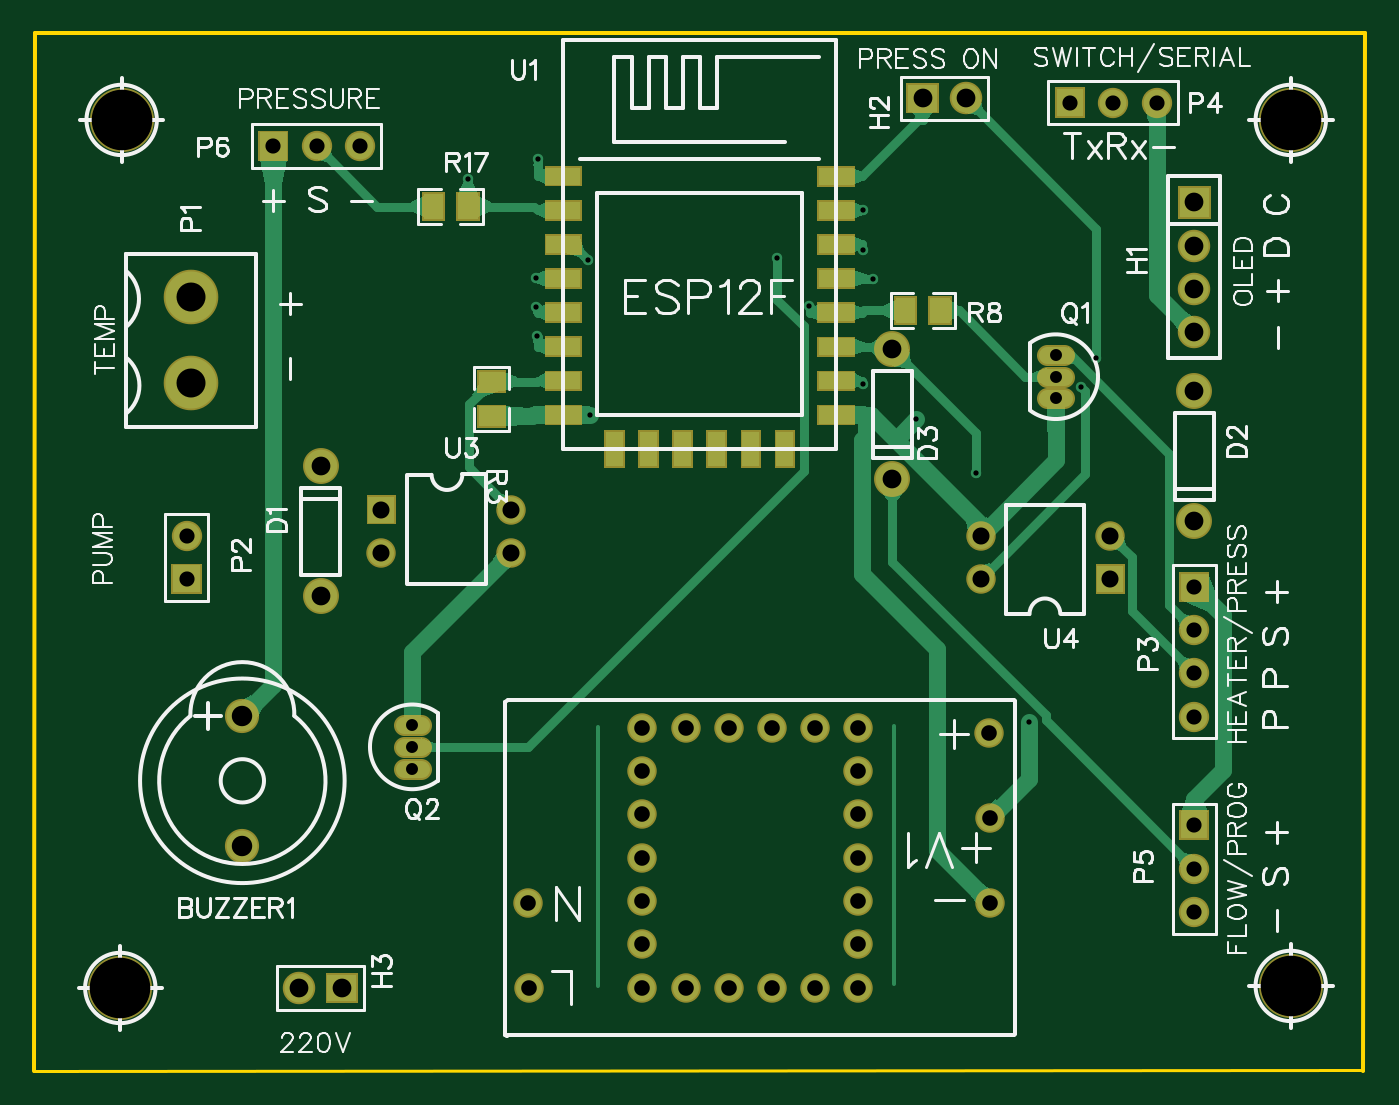
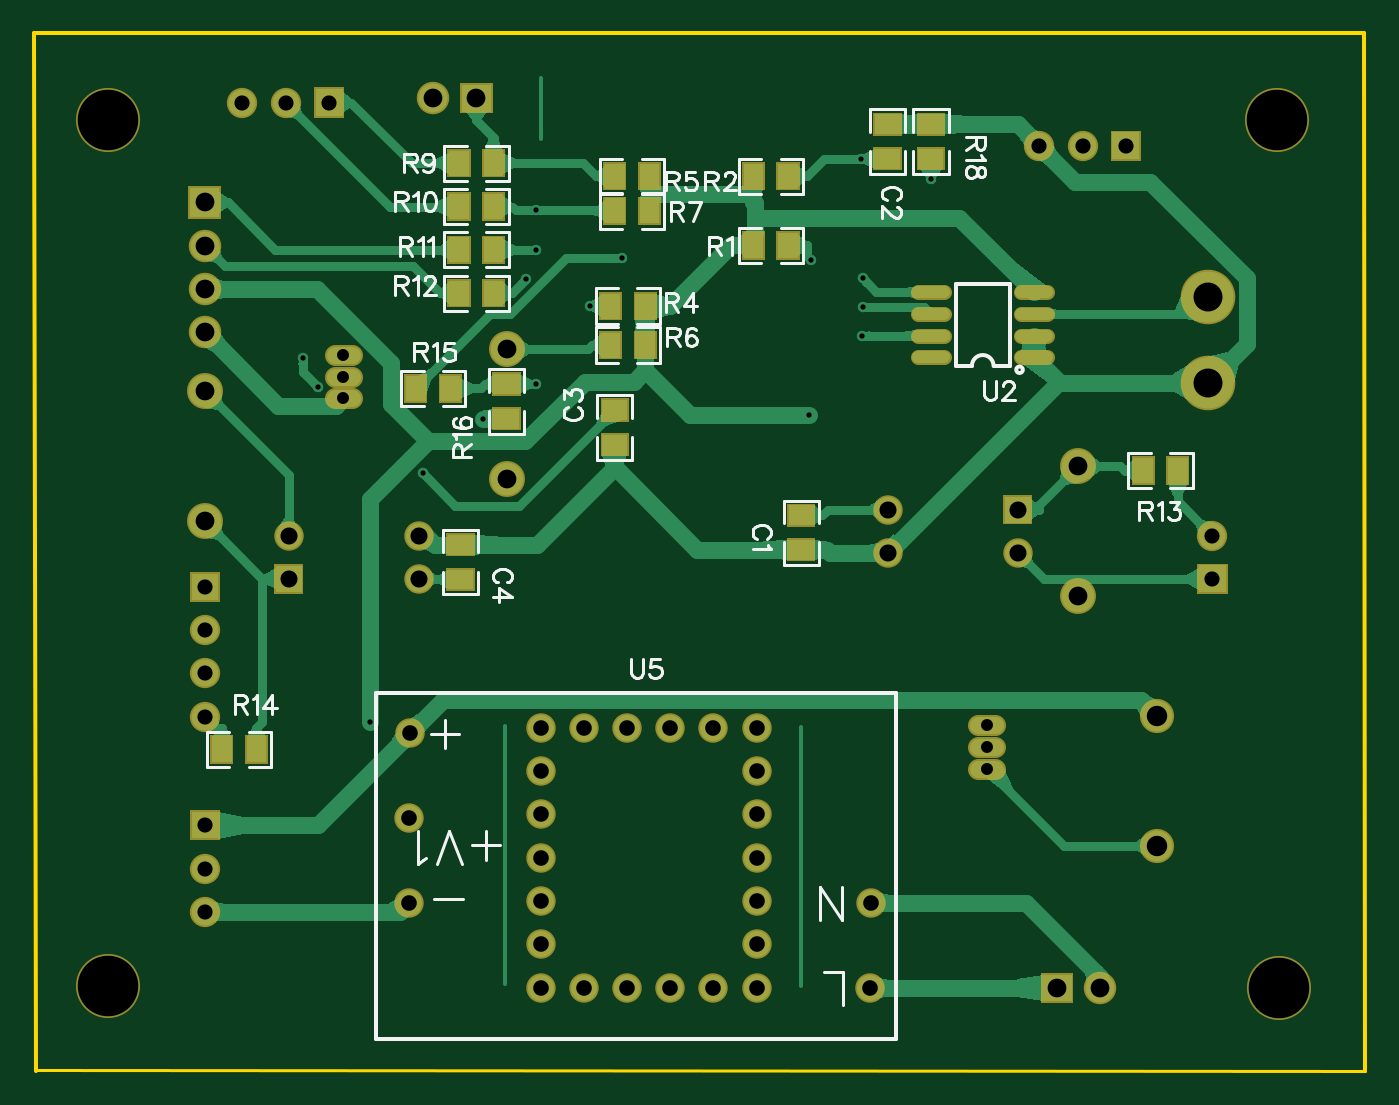
Circuit board: 10 layer files. Board 78.1 x 60.9 mm.
- outline: Gerber_BoardOutline.GKO (559 bytes)
- bottom_copper: Gerber_BottomLayer.GBL (26025 bytes)
- paste: Gerber_BottomPasteMaskLayer.GBP (4666 bytes)
- bottom_silk: Gerber_BottomSilkLayer.GBO (19125 bytes)
- bottom_mask: Gerber_BottomSolderMaskLayer.GBS (7831 bytes)
- drill: Gerber_Drill_PTH.DRL (2099 bytes)
- top_copper: Gerber_TopLayer.GTL (17681 bytes)
- paste: Gerber_TopPasteMaskLayer.GTP (3268 bytes)
- top_silk: Gerber_TopSilkLayer.GTO (40860 bytes)
- top_mask: Gerber_TopSolderMaskLayer.GTS (6416 bytes)

=== outline: Gerber_BoardOutline.GKO ===
G04 Layer: BoardOutline*
G04 EasyEDA v6.4.19.4, 2021-06-14T19:23:21+03:00*
G04 c287602e535a46618d334795f056a235,b3268d441ec746f5bebdd9f8aa6dfed9,10*
G04 Gerber Generator version 0.2*
G04 Scale: 100 percent, Rotated: No, Reflected: No *
G04 Dimensions in millimeters *
G04 leading zeros omitted , absolute positions ,4 integer and 5 decimal *
%FSLAX45Y45*%
%MOMM*%

%ADD10C,0.2540*%
%ADD11C,0.2000*%
D10*
X0Y0D02*
G01*
X7800080Y0D01*
X7790179Y-6085786D01*
D11*
X-6299Y-6085786D02*
G01*
X7786784Y-6079487D01*
D10*
X-6299Y-6085786D02*
G01*
X0Y0D01*

%LPD*%
M02*

=== bottom_copper: Gerber_BottomLayer.GBL (26025 bytes, source omitted) ===
=== paste: Gerber_BottomPasteMaskLayer.GBP ===
G04 Layer: BottomPasteMaskLayer*
G04 EasyEDA v6.4.19.4, 2021-06-14T19:23:21+03:00*
G04 c287602e535a46618d334795f056a235,b3268d441ec746f5bebdd9f8aa6dfed9,10*
G04 Gerber Generator version 0.2*
G04 Scale: 100 percent, Rotated: No, Reflected: No *
G04 Dimensions in millimeters *
G04 leading zeros omitted , absolute positions ,4 integer and 5 decimal *
%FSLAX45Y45*%
%MOMM*%

%ADD30C,0.7000*%

%LPD*%
D30*
X2011497Y-1899920D02*
G01*
X1861497Y-1899920D01*
X2011497Y-1772920D02*
G01*
X1861497Y-1772920D01*
X2011497Y-1645920D02*
G01*
X1861497Y-1645920D01*
X2011497Y-1518920D02*
G01*
X1861497Y-1518920D01*
X2616014Y-1899920D02*
G01*
X2466017Y-1899920D01*
X2616014Y-1772920D02*
G01*
X2466017Y-1772920D01*
X2616014Y-1645920D02*
G01*
X2466017Y-1645920D01*
X2616014Y-1518920D02*
G01*
X2466017Y-1518920D01*
G36*
X3320288Y-911605D02*
G01*
X3436111Y-911605D01*
X3436111Y-764794D01*
X3320288Y-764794D01*
G37*
G36*
X3523488Y-911605D02*
G01*
X3639311Y-911605D01*
X3639311Y-764794D01*
X3523488Y-764794D01*
G37*
G36*
X3320288Y-1318005D02*
G01*
X3436111Y-1318005D01*
X3436111Y-1171194D01*
X3320288Y-1171194D01*
G37*
G36*
X3523488Y-1318005D02*
G01*
X3639311Y-1318005D01*
X3639311Y-1171194D01*
X3523488Y-1171194D01*
G37*
G36*
X4477511Y-1526794D02*
G01*
X4361688Y-1526794D01*
X4361688Y-1673605D01*
X4477511Y-1673605D01*
G37*
G36*
X4274311Y-1526794D02*
G01*
X4158488Y-1526794D01*
X4158488Y-1673605D01*
X4274311Y-1673605D01*
G37*
G36*
X4452111Y-764794D02*
G01*
X4336288Y-764794D01*
X4336288Y-911605D01*
X4452111Y-911605D01*
G37*
G36*
X4248911Y-764794D02*
G01*
X4133088Y-764794D01*
X4133088Y-911605D01*
X4248911Y-911605D01*
G37*
G36*
X4477511Y-1755394D02*
G01*
X4361688Y-1755394D01*
X4361688Y-1902205D01*
X4477511Y-1902205D01*
G37*
G36*
X4274311Y-1755394D02*
G01*
X4158488Y-1755394D01*
X4158488Y-1902205D01*
X4274311Y-1902205D01*
G37*
G36*
X4452111Y-967994D02*
G01*
X4336288Y-967994D01*
X4336288Y-1114805D01*
X4452111Y-1114805D01*
G37*
G36*
X4248911Y-967994D02*
G01*
X4133088Y-967994D01*
X4133088Y-1114805D01*
X4248911Y-1114805D01*
G37*
G36*
X2720593Y-475487D02*
G01*
X2720593Y-591312D01*
X2867406Y-591312D01*
X2867406Y-475487D01*
G37*
G36*
X2720593Y-678687D02*
G01*
X2720593Y-794512D01*
X2867406Y-794512D01*
X2867406Y-678687D01*
G37*
G36*
X3374643Y-3088131D02*
G01*
X3374643Y-2972307D01*
X3227831Y-2972307D01*
X3227831Y-3088131D01*
G37*
G36*
X3374643Y-2884931D02*
G01*
X3374643Y-2769107D01*
X3227831Y-2769107D01*
X3227831Y-2884931D01*
G37*
G36*
X4467606Y-2470912D02*
G01*
X4467606Y-2355087D01*
X4320793Y-2355087D01*
X4320793Y-2470912D01*
G37*
G36*
X4467606Y-2267712D02*
G01*
X4467606Y-2151887D01*
X4320793Y-2151887D01*
X4320793Y-2267712D01*
G37*
G36*
X5047488Y-835405D02*
G01*
X5163311Y-835405D01*
X5163311Y-688594D01*
X5047488Y-688594D01*
G37*
G36*
X5250688Y-835405D02*
G01*
X5366511Y-835405D01*
X5366511Y-688594D01*
X5250688Y-688594D01*
G37*
G36*
X5047488Y-1089405D02*
G01*
X5163311Y-1089405D01*
X5163311Y-942594D01*
X5047488Y-942594D01*
G37*
G36*
X5250688Y-1089405D02*
G01*
X5366511Y-1089405D01*
X5366511Y-942594D01*
X5250688Y-942594D01*
G37*
G36*
X5047488Y-1343405D02*
G01*
X5163311Y-1343405D01*
X5163311Y-1196594D01*
X5047488Y-1196594D01*
G37*
G36*
X5250688Y-1343405D02*
G01*
X5366511Y-1343405D01*
X5366511Y-1196594D01*
X5250688Y-1196594D01*
G37*
G36*
X5047488Y-1597405D02*
G01*
X5163311Y-1597405D01*
X5163311Y-1450594D01*
X5047488Y-1450594D01*
G37*
G36*
X5250688Y-1597405D02*
G01*
X5366511Y-1597405D01*
X5366511Y-1450594D01*
X5250688Y-1450594D01*
G37*
G36*
X6757924Y-4126484D02*
G01*
X6642100Y-4126484D01*
X6642100Y-4273295D01*
X6757924Y-4273295D01*
G37*
G36*
X6554724Y-4126484D02*
G01*
X6438900Y-4126484D01*
X6438900Y-4273295D01*
X6554724Y-4273295D01*
G37*
G36*
X1034287Y-2638805D02*
G01*
X1150112Y-2638805D01*
X1150112Y-2491994D01*
X1034287Y-2491994D01*
G37*
G36*
X1237487Y-2638805D02*
G01*
X1353312Y-2638805D01*
X1353312Y-2491994D01*
X1237487Y-2491994D01*
G37*
G36*
X5226811Y-2942336D02*
G01*
X5226811Y-3058160D01*
X5373624Y-3058160D01*
X5373624Y-2942336D01*
G37*
G36*
X5226811Y-3145536D02*
G01*
X5226811Y-3261360D01*
X5373624Y-3261360D01*
X5373624Y-3145536D01*
G37*
G36*
X5102606Y-2318512D02*
G01*
X5102606Y-2202687D01*
X4955793Y-2202687D01*
X4955793Y-2318512D01*
G37*
G36*
X5102606Y-2115312D02*
G01*
X5102606Y-1999487D01*
X4955793Y-1999487D01*
X4955793Y-2115312D01*
G37*
G36*
X5301488Y-2156205D02*
G01*
X5417311Y-2156205D01*
X5417311Y-2009394D01*
X5301488Y-2009394D01*
G37*
G36*
X5504688Y-2156205D02*
G01*
X5620511Y-2156205D01*
X5620511Y-2009394D01*
X5504688Y-2009394D01*
G37*
G36*
X2466593Y-475487D02*
G01*
X2466593Y-591312D01*
X2613406Y-591312D01*
X2613406Y-475487D01*
G37*
G36*
X2466593Y-678687D02*
G01*
X2466593Y-794512D01*
X2613406Y-794512D01*
X2613406Y-678687D01*
G37*
M02*

=== bottom_silk: Gerber_BottomSilkLayer.GBO (19125 bytes, source omitted) ===
=== bottom_mask: Gerber_BottomSolderMaskLayer.GBS (7831 bytes, source omitted) ===
=== drill: Gerber_Drill_PTH.DRL ===
M48
METRIC,LZ,000.000
;FILE_FORMAT=3:3
;TYPE=PLATED
;Layer: Drill PTH
;EasyEDA v6.4.19.4, 2021-06-14T19:23:21+03:00
;c287602e535a46618d334795f056a235,b3268d441ec746f5bebdd9f8aa6dfed9,10
;Gerber Generator version 0.2
;Holesize 1 = 0.310 mm
T01C0.310
;Holesize 2 = 0.701 mm
T02C0.701
;Holesize 3 = 0.889 mm
T03C0.889
;Holesize 4 = 0.915 mm
T04C0.915
;Holesize 5 = 1.000 mm
T05C1.000
;Holesize 6 = 1.101 mm
T06C1.101
;Holesize 7 = 1.200 mm
T07C1.200
;Holesize 8 = 1.701 mm
T08C1.701
;Holesize 9 = 3.556 mm
T09C3.556
%
G05
G90
T01
X029482Y-007366
X058278Y-040404
X032570Y-022382
X032413Y-013317
X045428Y-016002
X055215Y-025794
X048555Y-010386
X051704Y-022606
X048560Y-012700
X049144Y-014384
X061369Y-020775
X062255Y-019017
X048570Y-020574
X043533Y-013175
X025400Y-008539
X029418Y-017729
X029403Y-016045
X029413Y-014381
T02
X059873Y-018873
X059873Y-020143
X059873Y-021413
X022127Y-043127
X022127Y-041857
X022127Y-040587
T03
X008890Y-032004
X008890Y-029464
X068001Y-032461
X068001Y-035001
X068001Y-037541
X068001Y-040081
X065786Y-004064
X063246Y-004064
X060706Y-004064
X068001Y-051539
X068001Y-048999
X068001Y-046459
X019050Y-006604
X016510Y-006604
X013970Y-006604
T04
X035630Y-040742
X038184Y-040742
X040702Y-040742
X043221Y-040742
X045740Y-040742
X048271Y-040742
X035630Y-055985
X038184Y-055985
X040702Y-055985
X043221Y-055985
X045740Y-055985
X048271Y-055985
X035630Y-053445
X035630Y-050904
X035630Y-048364
X035630Y-045823
X035630Y-043283
X048271Y-053445
X048271Y-050904
X048271Y-048364
X048271Y-045823
X048271Y-043283
X029001Y-056001
X028939Y-050992
X056009Y-051009
X056009Y-046017
X055945Y-041025
T05
X020320Y-027940
X020320Y-030480
X027940Y-030480
X027940Y-027940
X063081Y-031999
X063080Y-029460
X055460Y-029460
X055460Y-032000
T06
X016764Y-033020
X016764Y-025400
X068000Y-021000
X068000Y-028620
X050292Y-018542
X050292Y-026162
X068001Y-009921
X068000Y-012460
X068000Y-015000
X068000Y-017540
X018002Y-056002
X015462Y-056001
X052070Y-003810
X054610Y-003810
T07
X012159Y-040038
X012159Y-047658
T08
X009144Y-015494
X009144Y-020493
T09
X005080Y-005080
X005000Y-056000
X073660Y-055880
X073660Y-005080
M30

=== top_copper: Gerber_TopLayer.GTL (17681 bytes, source omitted) ===
=== paste: Gerber_TopPasteMaskLayer.GTP ===
G04 Layer: TopPasteMaskLayer*
G04 EasyEDA v6.4.19.4, 2021-06-14T19:23:21+03:00*
G04 c287602e535a46618d334795f056a235,b3268d441ec746f5bebdd9f8aa6dfed9,10*
G04 Gerber Generator version 0.2*
G04 Scale: 100 percent, Rotated: No, Reflected: No *
G04 Dimensions in millimeters *
G04 leading zeros omitted , absolute positions ,4 integer and 5 decimal *
%FSLAX45Y45*%
%MOMM*%

%ADD10C,0.0001*%

%LPD*%
G36*
X2998724Y-788162D02*
G01*
X3198875Y-788162D01*
X3198875Y-888237D01*
X2998724Y-888237D01*
G37*
G36*
X2998724Y-988313D02*
G01*
X3198875Y-988313D01*
X3198875Y-1088136D01*
X2998724Y-1088136D01*
G37*
G36*
X2998724Y-1188212D02*
G01*
X3198875Y-1188212D01*
X3198875Y-1288034D01*
X2998724Y-1288034D01*
G37*
G36*
X2998724Y-1388110D02*
G01*
X3198875Y-1388110D01*
X3198875Y-1488186D01*
X2998724Y-1488186D01*
G37*
G36*
X2998724Y-1588262D02*
G01*
X3198875Y-1588262D01*
X3198875Y-1688337D01*
X2998724Y-1688337D01*
G37*
G36*
X2998724Y-1788160D02*
G01*
X3198875Y-1788160D01*
X3198875Y-1888236D01*
X2998724Y-1888236D01*
G37*
G36*
X2998724Y-1988057D02*
G01*
X3198875Y-1988057D01*
X3198875Y-2088134D01*
X2998724Y-2088134D01*
G37*
G36*
X2998977Y-2188210D02*
G01*
X3198875Y-2188210D01*
X3198875Y-2288286D01*
X2998977Y-2288286D01*
G37*
G36*
X3348990Y-2538221D02*
G01*
X3348990Y-2338323D01*
X3449065Y-2338323D01*
X3449065Y-2538221D01*
G37*
G36*
X3548888Y-2538221D02*
G01*
X3548888Y-2338070D01*
X3648709Y-2338070D01*
X3648709Y-2538221D01*
G37*
G36*
X3748531Y-2538221D02*
G01*
X3748531Y-2338323D01*
X3848608Y-2338323D01*
X3848608Y-2538221D01*
G37*
G36*
X3948684Y-2538221D02*
G01*
X3948684Y-2338323D01*
X4048759Y-2338323D01*
X4048759Y-2538221D01*
G37*
G36*
X4148581Y-2538221D02*
G01*
X4148581Y-2338323D01*
X4248658Y-2338323D01*
X4248658Y-2538221D01*
G37*
G36*
X4348734Y-2538221D02*
G01*
X4348734Y-2338323D01*
X4448556Y-2338323D01*
X4448556Y-2538221D01*
G37*
G36*
X4798822Y-2288794D02*
G01*
X4598924Y-2288794D01*
X4598924Y-2188718D01*
X4798822Y-2188718D01*
G37*
G36*
X4799075Y-2088387D02*
G01*
X4598924Y-2088387D01*
X4598924Y-1988312D01*
X4799075Y-1988312D01*
G37*
G36*
X4799075Y-1888489D02*
G01*
X4599177Y-1888489D01*
X4599177Y-1788668D01*
X4799075Y-1788668D01*
G37*
G36*
X4799075Y-1688592D02*
G01*
X4598924Y-1688592D01*
X4598924Y-1588515D01*
X4799075Y-1588515D01*
G37*
G36*
X4799075Y-1488439D02*
G01*
X4598924Y-1488439D01*
X4598924Y-1388363D01*
X4799075Y-1388363D01*
G37*
G36*
X4799075Y-1288542D02*
G01*
X4598924Y-1288542D01*
X4598924Y-1188465D01*
X4799075Y-1188465D01*
G37*
G36*
X4799075Y-1088389D02*
G01*
X4598924Y-1088389D01*
X4598924Y-988568D01*
X4799075Y-988568D01*
G37*
G36*
X4799075Y-888492D02*
G01*
X4598924Y-888492D01*
X4598924Y-788415D01*
X4799075Y-788415D01*
G37*
G36*
X5366511Y-1699005D02*
G01*
X5250688Y-1699005D01*
X5250688Y-1552194D01*
X5366511Y-1552194D01*
G37*
G36*
X5163311Y-1699005D02*
G01*
X5047488Y-1699005D01*
X5047488Y-1552194D01*
X5163311Y-1552194D01*
G37*
G36*
X2278887Y-942594D02*
G01*
X2394712Y-942594D01*
X2394712Y-1089405D01*
X2278887Y-1089405D01*
G37*
G36*
X2482088Y-942594D02*
G01*
X2597911Y-942594D01*
X2597911Y-1089405D01*
X2482088Y-1089405D01*
G37*
G36*
X2751074Y-1985010D02*
G01*
X2751074Y-2100834D01*
X2604261Y-2100834D01*
X2604261Y-1985010D01*
G37*
G36*
X2751074Y-2188210D02*
G01*
X2751074Y-2304034D01*
X2604261Y-2304034D01*
X2604261Y-2188210D01*
G37*
M02*

=== top_silk: Gerber_TopSilkLayer.GTO (40860 bytes, source omitted) ===
=== top_mask: Gerber_TopSolderMaskLayer.GTS (6416 bytes, source omitted) ===
